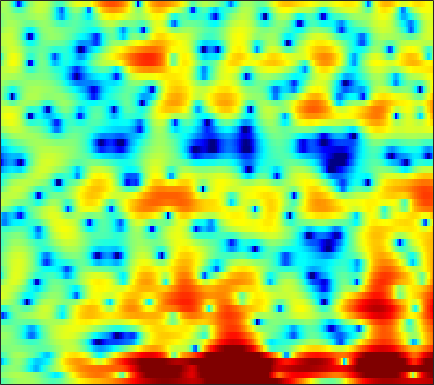

The data file committed next to this chart (first rows):
-2.2075, -1.7013, -1.0767, -0.52356, -0.15772, 0.29557, 0.68732, 0.93612, 1.2003, 1.3852, 1.4924, 1.5143, 1.4845, 1.3744, 1.2461, 1.0125, 0.71541, 0.44211, 0.015316, -0.4654, -0.96014, -1.3269, -1.7607, -2.0976
0.06032, 0.3891, 0.7933, 1.144, 1.369, 1.611, 1.782, 1.859, 1.891, 1.858, 1.753, 1.633, 1.427, 1.171, 0.9541, 0.6222, 0.2487, -0.06635, -0.5341, -1.088, -1.763, -2.368, -3.319, -4.42
-1.367, -0.846, -0.2785, 0.1499, 0.3794, 0.5726, 0.5978, 0.4953, 0.1699, -0.3917, -1.21, -2.013, -3.359, -4.985, -6.328, -7.961, -8.665, -8.248, -6.829, -5.184, -3.657, -2.66, -1.483, -0.4248
-8.914, -6.853, -4.337, -2.385, -1.271, -0.2006, 0.4686, 0.711, 0.7094, 0.349, -0.3497, -1.109, -2.386, -3.936, -5.152, -6.605, -7.459, -7.599, -7.38, -6.916, -6.252, -5.582, -4.265, -2.602
-2.67, -2.189, -1.362, -0.488, 0.1151, 0.7659, 1.228, 1.443, 1.555, 1.484, 1.236, 0.9462, 0.4302, -0.1887, -0.7137, -1.498, -2.376, -3.126, -4.296, -5.671, -7.09, -7.783, -7.433, -5.615
-0.3457, -0.2403, -0.0991, 0.03336, 0.1138, 0.1896, 0.2085, 0.1803, 0.09862, -0.03594, -0.214, -0.3745, -0.6105, -0.8516, -1.03, -1.239, -1.413, -1.511, -1.579, -1.567, -1.454, -1.294, -0.9759, -0.5445
0.4208, 0.4412, 0.412, 0.3093, 0.1857, -0.03224, -0.3267, -0.5962, -1.003, -1.459, -1.933, -2.271, -2.661, -2.921, -3.011, -2.964, -2.729, -2.454, -1.986, -1.435, -0.8587, -0.4238, 0.1553, 0.7088
1.036, 0.9813, 0.8362, 0.5997, 0.3565, -0.07086, -0.6381, -1.173, -2.067, -3.209, -4.671, -5.995, -8.108, -10.37, -11.45, -10.75, -8.433, -6.611, -4.492, -2.755, -1.333, -0.4335, 0.5881, 1.439
0.09599, 0.03925, -0.05339, -0.1827, -0.3252, -0.5915, -0.9704, -1.358, -2.029, -2.933, -4.098, -5.165, -6.809, -8.376, -9.016, -8.525, -6.836, -5.361, -3.524, -1.968, -0.6945, 0.1052, 0.9943, 1.712
-2.954, -2.978, -2.796, -2.433, -2.109, -1.702, -1.374, -1.204, -1.095, -1.087, -1.175, -1.272, -1.371, -1.389, -1.314, -1.078, -0.6897, -0.3336, 0.1786, 0.6685, 1.088, 1.338, 1.554, 1.643
-12.21, -14.1, -10.58, -6.675, -4.604, -2.648, -1.355, -0.6931, -0.0886, 0.3042, 0.5712, 0.7325, 0.9489, 1.194, 1.411, 1.752, 2.122, 2.379, 2.666, 2.844, 2.862, 2.746, 2.373, 1.685
-3.471, -3.819, -3.383, -2.369, -1.62, -0.8413, -0.3933, -0.304, -0.4787, -0.9061, -1.443, -1.756, -1.812, -1.391, -0.7936, 0.1757, 1.155, 1.811, 2.507, 2.975, 3.197, 3.171, 2.876, 2.261
2.446, 2.197, 1.9, 1.601, 1.329, 0.829, 0.06515, -0.7442, -2.244, -4.526, -8.103, -12.62, -31.8, -13.59, -8.657, -4.839, -2.457, -1.158, 0.1437, 1.058, 1.677, 1.954, 2.116, 2.054
3.717, 3.501, 3.174, 2.781, 2.43, 1.819, 1.02, 0.2813, -0.8965, -2.261, -3.705, -4.666, -5.446, -5.534, -5.188, -4.452, -3.578, -2.905, -2.023, -1.207, -0.5015, -0.0513, 0.4073, 0.673
3.051, 3.131, 3.217, 3.225, 3.147, 2.896, 2.49, 2.057, 1.326, 0.4358, -0.5953, -1.444, -2.679, -3.973, -4.946, -6.151, -6.808, -6.666, -5.748, -4.392, -3.063, -2.187, -1.262, -0.6204
-0.1611, 0.8777, 2.077, 2.971, 3.429, 3.794, 3.861, 3.725, 3.294, 2.578, 1.552, 0.543, -1.178, -3.474, -5.77, -10.24, -18.16, -18.24, -10.81, -6.811, -4.343, -3.079, -1.935, -1.22
-4.417, -2.048, 0.2429, 1.871, 2.757, 3.563, 3.996, 4.112, 3.992, 3.58, 2.904, 2.237, 1.142, -0.148, -1.151, -2.449, -3.437, -3.821, -3.891, -3.626, -3.22, -2.915, -2.641, -2.55
-2.169, -0.9685, 0.4913, 1.706, 2.454, 3.206, 3.673, 3.857, 3.889, 3.692, 3.268, 2.829, 2.083, 1.176, 0.4305, -0.6104, -1.656, -2.435, -3.417, -4.242, -4.862, -5.159, -5.284, -5.27
-0.7605, 0.0965, 1.146, 2.055, 2.628, 3.222, 3.631, 3.798, 3.847, 3.699, 3.346, 2.942, 2.237, 1.341, 0.5114, -0.7852, -2.398, -3.848, -6.21, -9.228, -12.73, -14.2, -12.47, -9.662
-0.9567, -0.1252, 0.8622, 1.71, 2.228, 2.77, 3.148, 3.314, 3.369, 3.233, 2.927, 2.575, 1.954, 1.145, 0.4009, -0.7951, -2.239, -3.509, -5.534, -7.865, -10.13, -10.92, -9.845, -7.724
-2.331, -1.353, -0.2426, 0.6363, 1.159, 1.71, 2.057, 2.207, 2.259, 2.142, 1.869, 1.573, 1.049, 0.4082, -0.1246, -0.8998, -1.679, -2.261, -2.948, -3.464, -3.706, -3.675, -3.32, -2.695
-2.962, -2.012, -0.9905, -0.2006, 0.269, 0.7356, 1.014, 1.113, 1.11, 0.9493, 0.618, 0.2681, -0.3295, -1.037, -1.594, -2.315, -2.926, -3.223, -3.309, -3.077, -2.563, -2.056, -1.3, -0.4936
-2.219, -1.761, -1.245, -0.7923, -0.5071, -0.2201, -0.01222, 0.05685, 0.01302, -0.1994, -0.6103, -1.061, -1.885, -3.052, -4.189, -6.05, -8.116, -9.195, -8.754, -6.578, -4.21, -2.625, -0.8759, 0.5405
-2.971, -3.182, -3.207, -3.011, -2.779, -2.444, -2.166, -2.017, -1.924, -1.961, -2.125, -2.384, -2.965, -3.918, -4.992, -7.061, -10.04, -12.31, -11.26, -7.261, -3.842, -1.895, 0.1373, 1.682
-8.729, -10.77, -10.76, -8.813, -7.521, -6.394, -5.933, -5.82, -5.724, -5.462, -4.945, -4.487, -3.914, -3.453, -3.226, -3.044, -2.87, -2.588, -1.907, -0.9402, 0.201, 1.067, 2.124, 3.006
-7.574, -9.812, -10.03, -8.48, -7.677, -7.487, -8.557, -10.32, -14.3, -16.33, -11.3, -8.07, -5.135, -3.175, -2.094, -0.9966, -0.1381, 0.4515, 1.152, 1.864, 2.525, 2.979, 3.51, 3.856
0.7093, -0.04989, -0.8313, -1.495, -1.998, -2.936, -4.142, -5.3, -6.772, -7.108, -5.91, -4.61, -3.021, -1.775, -1.133, -0.4561, 0.1212, 0.5168, 1.084, 1.704, 2.341, 2.765, 3.195, 3.42
2.812, 2.519, 2.157, 1.802, 1.515, 1.097, 0.6307, 0.2851, -0.1172, -0.4164, -0.6409, -0.7689, -1.028, -1.507, -2.034, -2.966, -3.924, -4.348, -3.97, -2.766, -1.338, -0.3691, 0.585, 1.196
1.634, 1.911, 2.224, 2.465, 2.57, 2.663, 2.604, 2.514, 2.298, 1.968, 1.485, 0.9827, 0.04559, -1.348, -2.792, -5.695, -10.84, -18.52, -15.74, -8.31, -4.744, -3.132, -1.771, -1.051
-1.789, -0.6016, 0.6153, 1.509, 2.026, 2.52, 2.841, 2.971, 3.013, 2.901, 2.639, 2.313, 1.702, 0.8681, 0.0943, -1.062, -2.156, -2.768, -2.972, -2.713, -2.301, -2.137, -2.222, -2.755
-4.17, -2.841, -1.393, -0.2883, 0.364, 1.021, 1.54, 1.827, 2.116, 2.311, 2.418, 2.449, 2.42, 2.303, 2.168, 1.936, 1.665, 1.454, 1.143, 0.7706, 0.2228, -0.3612, -1.557, -3.404
-5.365, -4.639, -3.723, -2.901, -2.395, -1.83, -1.421, -1.155, -0.8003, -0.3796, 0.1295, 0.5697, 1.175, 1.749, 2.125, 2.521, 2.774, 2.874, 2.844, 2.646, 2.231, 1.762, 0.9081, -0.2053
-9.769, -8.814, -7.646, -6.767, -6.356, -6.158, -6.394, -6.742, -7.154, -6.895, -5.626, -4.256, -2.365, -0.6818, 0.3845, 1.521, 2.369, 2.83, 3.237, 3.422, 3.403, 3.272, 2.964, 2.531
-16.56, -13.61, -11.18, -9.793, -9.318, -9.455, -10.57, -12.38, -17.42, -30.11, -14.79, -9.86, -5.742, -2.943, -1.377, 0.2377, 1.44, 2.114, 2.785, 3.214, 3.456, 3.528, 3.507, 3.369
-12.65, -11.49, -10.13, -9.089, -8.57, -8.23, -8.225, -8.373, -8.484, -8.079, -6.893, -5.653, -3.883, -2.221, -1.137, 0.09133, 1.069, 1.654, 2.25, 2.674, 2.945, 3.061, 3.118, 3.087
-8.968, -8.207, -7.215, -6.349, -5.789, -5.153, -4.643, -4.291, -3.814, -3.262, -2.599, -2.05, -1.266, -0.499, 0.04997, 0.6996, 1.235, 1.567, 1.901, 2.13, 2.254, 2.293, 2.282, 2.219
-6.164, -5.237, -4.169, -3.277, -2.707, -2.066, -1.53, -1.177, -0.7616, -0.3828, -0.03109, 0.2256, 0.5507, 0.8463, 1.043, 1.256, 1.409, 1.473, 1.497, 1.434, 1.302, 1.163, 0.9466, 0.7139
-2.747, -1.905, -0.9745, -0.2144, 0.2481, 0.7368, 1.099, 1.291, 1.461, 1.545, 1.562, 1.547, 1.492, 1.426, 1.354, 1.24, 1.092, 0.9314, 0.6507, 0.2646, -0.2255, -0.6667, -1.325, -2.002
0.6428, 1.238, 1.914, 2.437, 2.724, 2.964, 3.028, 2.964, 2.74, 2.377, 1.917, 1.527, 1.016, 0.5585, 0.2791, -0.02278, -0.3088, -0.5381, -0.9694, -1.559, -2.401, -3.231, -4.672, -6.577
2.77, 3.292, 3.85, 4.229, 4.369, 4.364, 4.121, 3.763, 3.036, 2, 0.6677, -0.5028, -2.072, -3.31, -3.718, -3.653, -3.351, -3.193, -3.292, -3.717, -4.539, -5.338, -6.746, -8.737
3.275, 3.905, 4.519, 4.853, 4.94, 4.825, 4.433, 3.948, 2.939, 1.424, -0.8515, -3.286, -8.428, -21.07, -18.12, -9.537, -6.466, -5.545, -5.359, -6.12, -7.334, -8.191, -8.656, -8.234
2.5, 3.127, 3.601, 3.752, 3.741, 3.607, 3.374, 3.107, 2.596, 1.805, 0.658, -0.446, -2.039, -3.332, -3.705, -3.635, -3.449, -3.668, -4.701, -7.007, -11.49, -18.68, -19.08, -10.09
1.235, 1.213, 0.7108, -0.1371, -0.8401, -1.402, -1.185, -0.6448, 0.2273, 0.9069, 1.286, 1.385, 1.325, 1.166, 0.9962, 0.7288, 0.331, -0.07239, -0.8657, -1.857, -2.877, -3.431, -3.473, -2.67
0.04623, -0.7923, -2.611, -5.702, -9.772, -25.17, -12.55, -7.222, -3.417, -1.174, 0.2271, 0.9345, 1.534, 1.867, 1.974, 1.997, 1.867, 1.701, 1.414, 1.089, 0.7942, 0.6241, 0.5218, 0.5541
0.2502, -0.4385, -1.592, -2.952, -3.934, -4.695, -4.35, -3.513, -2.176, -0.9568, -0.003062, 0.5523, 1.105, 1.459, 1.633, 1.743, 1.767, 1.718, 1.618, 1.465, 1.28, 1.145, 0.9526, 0.7209
1.212, 0.9128, 0.4704, 0.04692, -0.1946, -0.3935, -0.4178, -0.3211, -0.1146, 0.1373, 0.3927, 0.5458, 0.7112, 0.8336, 0.9035, 0.9566, 0.9852, 0.9835, 0.9291, 0.8239, 0.6567, 0.4891, 0.2029, -0.1469
1.965, 1.918, 1.868, 1.812, 1.755, 1.658, 1.52, 1.377, 1.142, 0.8444, 0.5115, 0.2561, -0.0506, -0.2437, -0.309, -0.2644, -0.163, -0.06796, -0.004217, -0.03169, -0.1739, -0.3784, -0.7449, -1.18
1.926, 2.244, 2.714, 3.106, 3.281, 3.34, 3.172, 2.876, 2.251, 1.337, 0.1277, -0.8981, -2.245, -3.151, -3.265, -2.721, -1.869, -1.302, -0.7638, -0.5765, -0.7301, -1.034, -1.638, -2.389
-0.9534, 0.736, 2.6, 3.901, 4.519, 4.925, 4.865, 4.527, 3.64, 2.189, 0.005177, -2.385, -7.398, -19.55, -15.89, -7.129, -3.428, -1.851, -0.7111, -0.4055, -0.8125, -1.562, -3.181, -5.507
-3.646, -0.8193, 1.733, 3.349, 4.129, 4.661, 4.68, 4.401, 3.659, 2.519, 0.983, -0.3559, -2.172, -3.434, -3.612, -2.904, -1.846, -1.178, -0.6431, -0.6319, -1.238, -2.167, -4.208, -7.405
0.6698, 1.333, 2.217, 2.933, 3.273, 3.449, 3.309, 2.991, 2.325, 1.431, 0.3957, -0.372, -1.255, -1.844, -2.03, -1.988, -1.681, -1.43, -1.138, -1.043, -1.215, -1.538, -2.187, -2.96
2.15, 2.447, 2.801, 3.031, 3.07, 2.919, 2.512, 2.022, 1.095, -0.1359, -1.579, -2.763, -4.236, -5.118, -5.133, -4.424, -3.352, -2.539, -1.635, -0.9778, -0.5693, -0.4152, -0.36, -0.4413
1.955, 2.355, 2.744, 2.921, 2.919, 2.689, 2.156, 1.542, 0.3865, -1.26, -3.624, -6.111, -11.36, -23.58, -17.07, -9.217, -5.415, -3.53, -1.807, -0.6493, 0.1068, 0.4742, 0.7565, 0.8645
0.5761, 1.266, 1.904, 2.253, 2.338, 2.22, 1.835, 1.362, 0.5012, -0.6503, -2.114, -3.368, -5.006, -5.967, -5.787, -4.568, -3.023, -1.973, -0.8188, 0.01821, 0.554, 0.788, 0.9059, 0.8534
-0.3127, 0.4367, 1.119, 1.519, 1.637, 1.607, 1.413, 1.177, 0.752, 0.2684, -0.2049, -0.531, -0.8501, -0.9551, -0.8757, -0.5774, -0.1487, 0.1765, 0.5598, 0.7978, 0.8493, 0.7524, 0.4382, -0.08565
0.1763, 0.6416, 1.036, 1.175, 1.146, 0.9648, 0.6909, 0.4861, 0.2587, 0.1433, 0.1622, 0.2672, 0.4913, 0.7807, 1.016, 1.32, 1.583, 1.728, 1.796, 1.69, 1.378, 0.9744, 0.176, -0.9821
1.05, 1.266, 1.286, 0.9507, 0.5022, -0.3358, -1.347, -2.053, -2.56, -2.388, -1.671, -0.9462, 0.04766, 0.9351, 1.505, 2.11, 2.531, 2.727, 2.797, 2.643, 2.233, 1.742, 0.8016, -0.5165
1.668, 1.791, 1.509, 0.7039, -0.321, -2.389, -5.577, -9.209, -15.67, -11.59, -6.463, -3.998, -1.699, -0.08823, 0.8221, 1.755, 2.403, 2.718, 2.936, 2.896, 2.586, 2.182, 1.424, 0.4596
